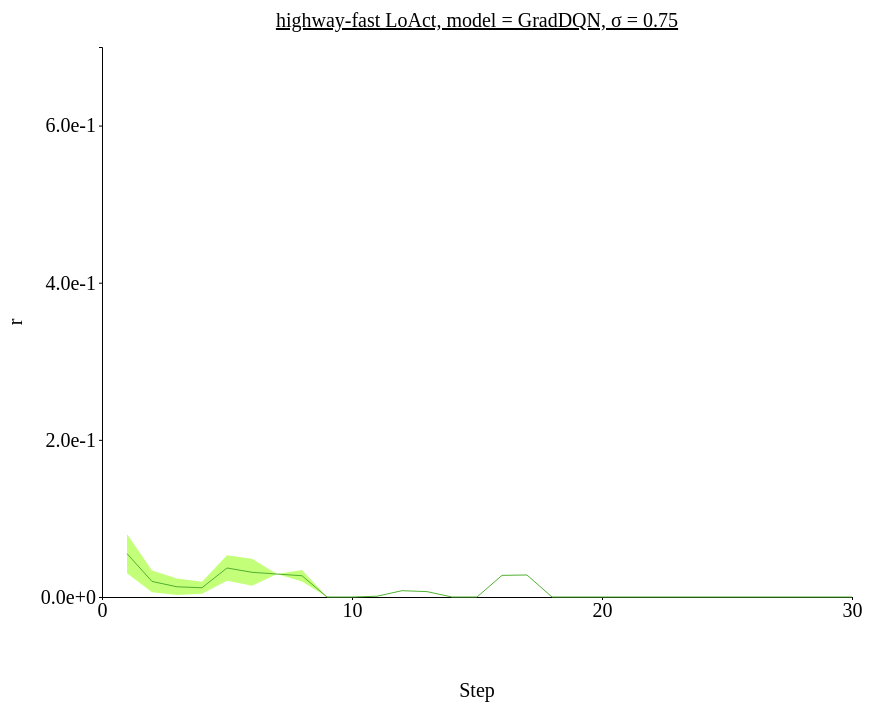
D3 v4 page, settled after 480 driven frames (8 s of simulated time); the page loaded 1 data file(s).



// set the dimensions and margins of the graph
var margin = {top: 100, right: 450, bottom: 200, left: 100},
// var margin = {top: 1, right: 3, bottom: 3, left: 6},
    width = 1300 - margin.left - margin.right,
    height = 850 - margin.top - margin.bottom;

// append the svg object to the body of the page
var svg = d3.select("#my_dataviz")
  .append("svg")
    .attr("width", width + margin.left + margin.right)
    .attr("height", height + margin.top + margin.bottom)
  .append("g")
    .attr("transform",
          "translate(" + margin.left + "," + margin.top + ")");

//Read the data
d3.csv('./data/data_0126_highway-fast_stepwise_GradDQN/highway-fast_stepwise_sigma-0.75.csv',function(data) {
  // console.log(data)
  // Add X axis --> it is a date format
  var x = d3.scaleLinear()
    .domain([0,30])
    .range([ 0, width ]);
  svg.append("g")
    .style("font", "20px times")
    .attr("transform", "translate(0," + height + ")")
    .call(d3.axisBottom(x)
    .tickValues([0, 10, 20, 30])
    .tickSize(3));

  // text label for the x axis
  svg.append("text")             
      .attr("transform",
            "translate(" + (width/2) + " ," + 
                           (height + margin.top) + ")")
      .style("font-size", "20px")
      .style("text-anchor", "middle")
      .text("Step");

  // Add Y axis
  var y = d3.scaleLinear()
    .domain([0, 0.7])
    .range([ height, 0 ]);
  svg.append("g")
    .style("font", "20px times")
    .call(d3.axisLeft(y)
    .tickValues([0, 0.2, 0.4, 0.6])
    .tickFormat(d3.format(".1e"))
    .tickSize(3));
  
  // text label for the y axis
  svg.append("text")
      .attr("transform", "rotate(-90)")
      .attr("y", 0 - margin.left)
      .attr("x",0 - (height / 2))
      .attr("dy", "1em")
      .style("font-size", "20px")
      .style("text-anchor", "middle")
      .text("r"); 

  // This allows to find the closest X index of the mouse:
  var bisect = d3.bisector(function(d) { return d.x; }).left;

  // Create the circle that travels along the curve of chart
  var focus = svg
    .append('g')
    .append('circle')
      .style("fill", "none")
      .attr("stroke", "black")
      .attr('r', 4.0)
      .style("opacity", 0)

  // Create the text that travels along the curve of chart
  var focusText = svg
    .append('g')
    .append('text')
      .style("opacity", 0)
      .attr("text-anchor", "left")
      .attr("alignment-baseline", "middle")
  
  svg.append("path")
      .datum(data)
      .attr("fill", d3.color('#50b131').brighter(2.5))
      .attr("stroke", "none")
      .attr("d", d3.area()
      .x(function(d) { return x(d.x) })
      .y0(function(d) { return y(d.y_hi) })
      .y1(function(d) { return y(d.y_lo) })
      )

  // Add the line
  svg
    .append("path")
    .datum(data)
    .attr("fill", "none")
    // .attr("stroke", "steelblue")
    .attr("stroke", '#50b131')
    .attr("stroke-width", 1)
    .attr("d", d3.line()
      .x(function(d) { return x(d.x) })
      .y(function(d) { return y(d.y) })
      )

  // Create a rect on top of the svg area: this rectangle recovers mouse position
  svg
    .append('rect')
    .style("fill", "none")
    .style("pointer-events", "all")
    .attr('width', width)
    .attr('height', height)
    .on('mouseover', mouseover)
    .on('mousemove', mousemove)
    .on('mouseout', mouseout);

  svg.append("text")
    .attr("x", (width / 2))             
    .attr("y", -20)
    .attr("text-anchor", "middle")  
    .style("font-size", "20px") 
    .style("text-decoration", "underline")  
    .text("highway-fast LoAct, model = GradDQN, σ = 0.75")

  // What happens when the mouse move -> show the annotations at the right positions.
  function mouseover() {
    focus.style("opacity", 1)
    focusText.style("opacity",1)
    focusText.style("font-size", "20px")
  }

  function mousemove() {
    // recover coordinate we need
    var x0 = x.invert(d3.mouse(this)[0]);
    var i = bisect(data, x0, 1);
    selectedData = data[i]
    focus
      .attr("cx", x(selectedData.x))
      .attr("cy", y(selectedData.y))
    focusText
      .html("(" + selectedData.x + ", " + d3.format(".1e")(selectedData.y) + ")")
      .attr("x", 700)
      .attr("y", 20)
      // .attr("x", x(selectedData.x)+5)
      // .attr("y", y(selectedData.y))
    }
  function mouseout() {
    focus.style("opacity", 0)
    focusText.style("opacity", 0)
  }

});



### data: data/data_0126_highway-fast_stepwise_GradDQN/highway-fast_stepwise_sigma-0.75.csv
x, y, R_std, y_hi, y_lo
1, 0.05515, 0.025, 0.08015, 0.03015
2, 0.0198, 0.01384, 0.03364, 0.005953
3, 0.01298, 0.01048, 0.02346, 0.002501
4, 0.01178, 0.007676, 0.01946, 0.004105
5, 0.03692, 0.01616, 0.05308, 0.02076
6, 0.03146, 0.01713, 0.04859, 0.01433
7, 0.02918, 0.0, 0.02918, 0.02918
8, 0.02706, 0.007315, 0.03438, 0.01975
9, 0.0, 0.0, 0.0, 0.0
10, 0.0, 0.0, 0.0, 0.0
11, 0.0009756, 0.0, 0.0009756, 0.0009756
12, 0.008017, 0.0, 0.008017, 0.008017
13, 0.006842, 0.0, 0.006842, 0.006842
14, 0.0, 0.0, 0.0, 0.0
15, 0.0, 0.0, 0.0, 0.0
16, 0.02754, 0.0, 0.02754, 0.02754
17, 0.02801, 0.0, 0.02801, 0.02801
18, 0.0, 0.0, 0.0, 0.0
19, 0.0, 0.0, 0.0, 0.0
20, 0.0, 0.0, 0.0, 0.0
21, 0.0, 0.0, 0.0, 0.0
22, 0.0, 0.0, 0.0, 0.0
23, 0.0, 0.0, 0.0, 0.0
24, 0.0, 0.0, 0.0, 0.0
25, 0.0, 0.0, 0.0, 0.0
26, 0.0, 0.0, 0.0, 0.0
27, 0.0, 0.0, 0.0, 0.0
28, 0.0, 0.0, 0.0, 0.0
29, 0.0, 0.0, 0.0, 0.0
30, 0.0, 0.0, 0.0, 0.0